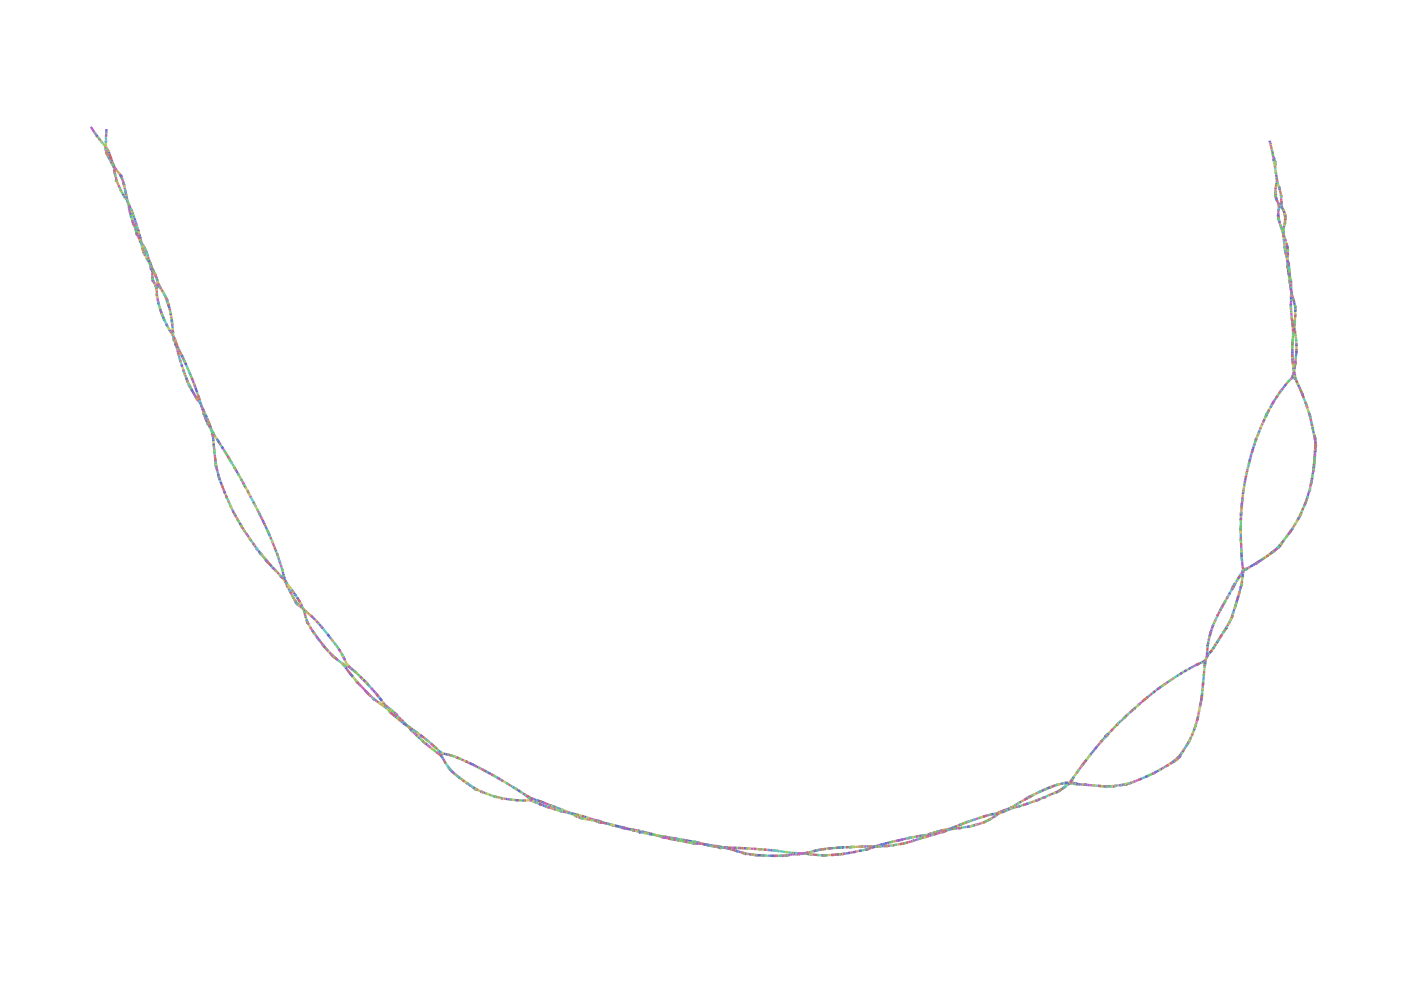

The data file committed next to this chart (first rows):
Node_Label, Sequence
k_13, AGGTCCCCTTGAAATCAACTAGTTCA
k_23, CAAGAAGGTCCCCTTGAAATC
k_27, TCCAAGAAGGTCCCCTTG
k_45, GCTTCCCTGTCCAAGAAGGTCCCCT
k_57, TCCAAGGCTTCCCTGTCCAAGA
k_79, GGCTGAGAGCTTCCAAGGCTTCCCTGT
k_85, CCAGGCTGAGAGCTTCCAA
k_87, CCCAGGCTGAGAGCTTC
k_107, CTTTGGCCGCCCCAGGCTGAGAGCTT
k_119, CTTGGACTTTGGCCGCCCCAGG
k_141, GTGGTCACCTTCTTGGACTTTGGCCGC
k_169, TCCTAACTGTGGCTGTGGTCACCTTCTTGG
k_203, CTCCTGCTCTAGTAACTTCCTAACTGTGGCTGT
k_229, TTTCGACTTGTACCTCCTGCTCTAGTAAC
k_231, ATTTCGACTTGTACCTC
k_243, CTGGGGATTTCGACTTGTACCT
k_263, ACCAAACCAACTGGGGATTTCGACTT
k_265, CACCAAACCAACTGGGG
k_277, CATCTGCACCAAACCAACTGGG
k_287, TGGATCATCTGCACCAAACCA
k_291, ACTGGATCATCTGCACCA
k_321, GCCACTTCTAAGAAGACTGGATCATCTGCAC
k_329, CAAAGCCACTTCTAAGAAGA
k_363, TGATATTTGTCGCCCTTCAAAGCCACTTCTAAG
k_397, CTACATCCCCTACTAAGTGATATTTGTCGCCCT
k_431, TTGATCTTTCACTTTGTCTACATCCCCTACTAA
k_497, TCTTGTTTGGTCCGTGGCTCCAAGCCCCTTTGCTTGATCT…
k_507, ACTATTCTTGTTTGGTCCGTG
k_525, ACTTCCTTCACTATTCTTGTTTGGT
k_537, GCACCAACTTCCTTCACTATTC
k_543, CTCGCACCAACTTCCTTCA
k_549, GTTCTCGCACCAACTTCCT
k_559, TATAGGTTCTCGCACCAACTT
k_567, ATGGTATAGGTTCTCGCACC
k_571, TCATGGTATAGGTTCTCG
k_577, GCTTCATGGTATAGGTTCT
k_603, AACCAACTCGACAGCTTCATGGTATAGGT
k_617, CTGAAGAAACCAACTCGACAGCT
k_629, TGATGCCTGAAGAAACCAACTC
k_651, ATCTGCTTATTTGATGCCTGAAGAAAC
k_657, CTCATCTGCTTATTTGATG
k_663, AAACTCATCTGCTTATTTG
k_669, GTCAAACTCATCTGCTTAT
k_685, ATAAAGGGGTCAAACTCATCTGCT
k_691, CAAATAAAGGGGTCAAACT
k_697, CCTCAAATAAAGGGGTCAA
k_703, GCTCCTCAAATAAAGGGGT
k_711, AACAGCTCCTCAAATAAAGG
k_717, AGCAACAGCTCCTCAAATA
k_719, CAGCAACAGCTCCTCAA
k_725, ACGCAGCAACAGCTCCTCA
k_729, CAACGCAGCAACAGCTCC
k_751, TCTTAGGGGGGCAACGCAGCAACAGCT
k_763, TCTTCATCTTAGGGGGGCAACG
k_785, ACCTTTATTGCTCTTCATCTTAGGGGG
k_793, TGTGACCTTTATTGCTCTTC
k_809, TGATGCCATGTGACCTTTATTGCT
k_843, TGAGCTAGTTGGTAGGGTGATGCCATGTGACCT
k_871, GCTCCCAATTTCCCTGAGCTAGTTGGTAGG
k_875, GGGCTCCCAATTTCCCTG
... 6,491 more rows
